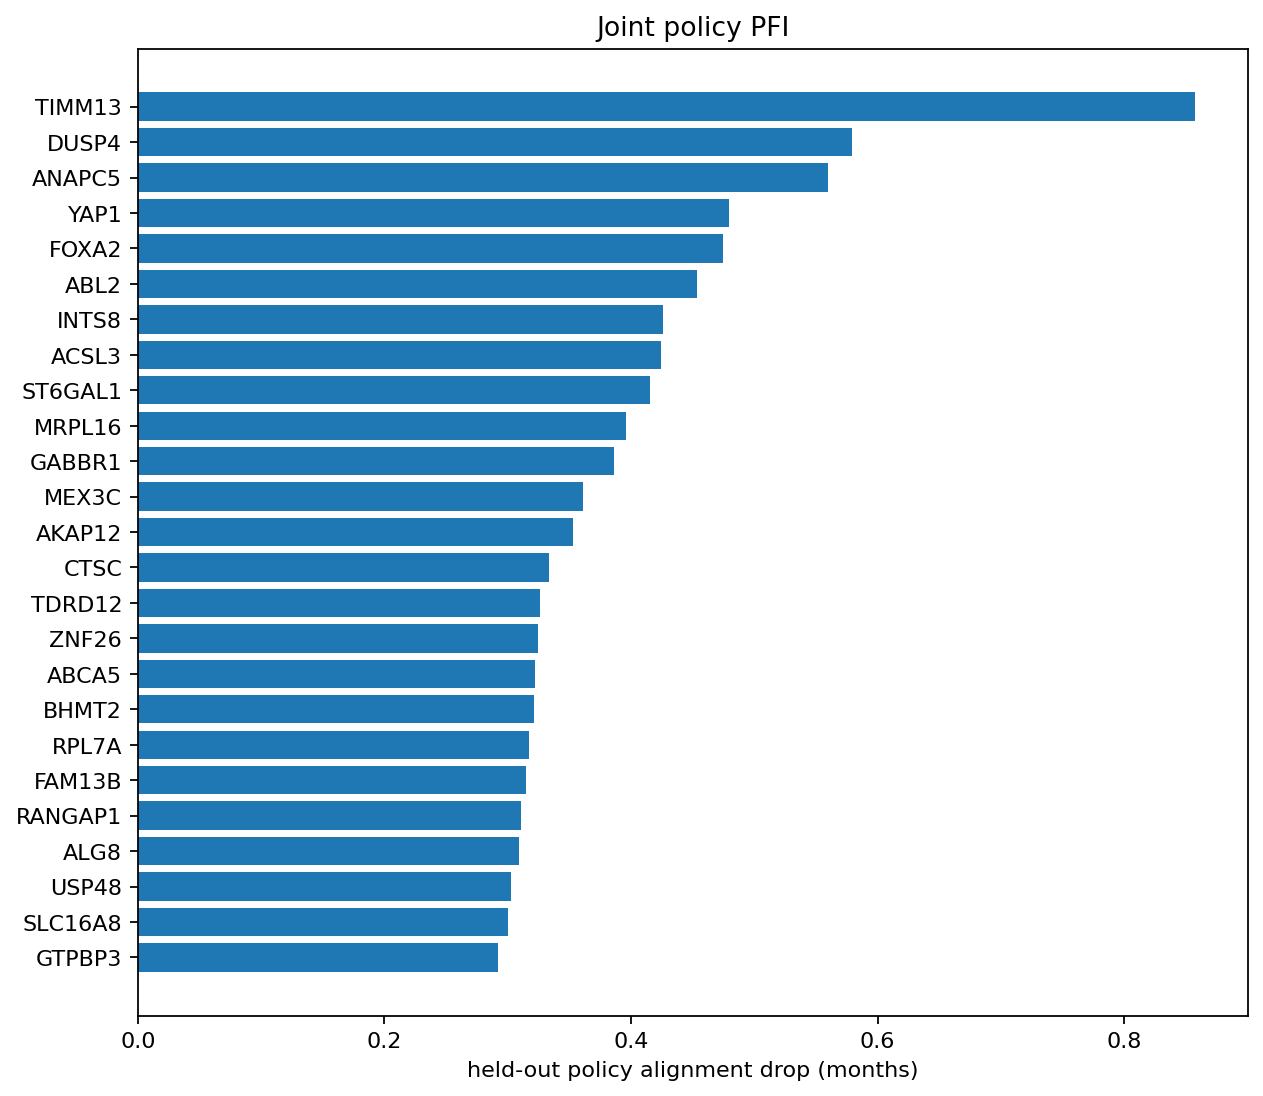

Values plotted in this chart, from the file beside it:
context, gene, joint_policy_pfi_mean, joint_policy_pfi_sd, joint_policy_pfi_se, joint_policy_pfi_positive_fraction
repeat_1_fold_1, A1CF, 0.05953, 0.06874, 0.03437, 0.5
repeat_1_fold_1, A2M, 0.0, 0.0, 0.0, 0.0
repeat_1_fold_1, A4GALT, 0.0, 0.0, 0.0, 0.0
repeat_1_fold_1, A4GNT, 0.0, 0.0, 0.0, 0.0
repeat_1_fold_1, AAAS, 0.0, 0.0, 0.0, 0.0
repeat_1_fold_1, AACS, 0.0, 0.0, 0.0, 0.0
repeat_1_fold_1, AADAC, 0.0, 0.0, 0.0, 0.0
repeat_1_fold_1, AAK1, 0.0, 0.0, 0.0, 0.0
repeat_1_fold_1, AAMP, -0.2339, 0.3979, 0.1989, 0.0
repeat_1_fold_1, AANAT, 0.008822, 0.01764, 0.008822, 0.25
repeat_1_fold_1, AARS1, 0.0, 0.0, 0.0, 0.0
repeat_1_fold_1, AASDHPPT, -0.04843, 0.07776, 0.03888, 0.0
repeat_1_fold_1, AASS, 0.0, 0.0, 0.0, 0.0
repeat_1_fold_1, AATF, 0.0, 0.0, 0.0, 0.0
repeat_1_fold_1, ABAT, -0.3043, 0.6323, 0.3161, 0.25
repeat_1_fold_1, ABCA1, 0.0, 0.0, 0.0, 0.0
repeat_1_fold_1, ABCA12, -0.01853, 0.03705, 0.01853, 0.0
repeat_1_fold_1, ABCA2, 0.0, 0.0, 0.0, 0.0
repeat_1_fold_1, ABCA3, 0.0, 0.0, 0.0, 0.0
repeat_1_fold_1, ABCA4, 0.0, 0.0, 0.0, 0.0
repeat_1_fold_1, ABCA5, 0.0, 0.0, 0.0, 0.0
repeat_1_fold_1, ABCA6, -0.01664, 0.01972, 0.009859, 0.0
repeat_1_fold_1, ABCA7, 0.0, 0.0, 0.0, 0.0
repeat_1_fold_1, ABCA8, 0.007313, 0.07294, 0.03647, 0.25
repeat_1_fold_1, ABCB1, 0.0, 0.0, 0.0, 0.0
repeat_1_fold_1, ABCB11, -0.1184, 0.143, 0.07148, 0.0
repeat_1_fold_1, ABCB4, 0.0219, 0.04381, 0.0219, 0.25
repeat_1_fold_1, ABCB6, -0.06303, 0.08425, 0.04212, 0.0
repeat_1_fold_1, ABCB7, -0.03457, 0.04206, 0.02103, 0.0
repeat_1_fold_1, ABCB8, 0.0, 0.0, 0.0, 0.0
repeat_1_fold_1, ABCB9, 0.04966, 0.1012, 0.05061, 0.25
repeat_1_fold_1, ABCC1, 0.0, 0.0, 0.0, 0.0
repeat_1_fold_1, ABCC10, 0.0, 0.0, 0.0, 0.0
repeat_1_fold_1, ABCC2, -0.2471, 0.4941, 0.2471, 0.0
repeat_1_fold_1, ABCC3, 0.0, 0.0, 0.0, 0.0
repeat_1_fold_1, ABCC4, 0.0, 0.0, 0.0, 0.0
repeat_1_fold_1, ABCC5, 0.0, 0.0, 0.0, 0.0
repeat_1_fold_1, ABCC6, 0.1843, 0.2725, 0.1362, 0.5
repeat_1_fold_1, ABCC8, 0.0, 0.0, 0.0, 0.0
repeat_1_fold_1, ABCC9, 0.0, 0.0, 0.0, 0.0
repeat_1_fold_1, ABCD1, 0.0, 0.0, 0.0, 0.0
repeat_1_fold_1, ABCD2, 0.0, 0.0, 0.0, 0.0
repeat_1_fold_1, ABCD3, 0.0, 0.0, 0.0, 0.0
repeat_1_fold_1, ABCD4, 0.02584, 0.05168, 0.02584, 0.25
repeat_1_fold_1, ABCE1, 0.2994, 0.3492, 0.1746, 0.5
repeat_1_fold_1, ABCF1, 0.0, 0.0, 0.0, 0.0
repeat_1_fold_1, ABCF2, -0.09273, 0.1071, 0.05354, 0.0
repeat_1_fold_1, ABCG2, 0.0, 0.0, 0.0, 0.0
repeat_1_fold_1, ABCG4, 0.07007, 0.08218, 0.04109, 0.5
repeat_1_fold_1, ABCG5, 0.0, 0.0, 0.0, 0.0
repeat_1_fold_1, ABHD10, 0.0, 0.0, 0.0, 0.0
repeat_1_fold_1, ABHD17A, 0.0, 0.0, 0.0, 0.0
repeat_1_fold_1, ABHD17B, 0.1499, 0.1738, 0.08692, 0.5
repeat_1_fold_1, ABHD3, 0.0, 0.0, 0.0, 0.0
repeat_1_fold_1, ABHD4, 0.0, 0.0, 0.0, 0.0
repeat_1_fold_1, ABHD5, 0.0, 0.0, 0.0, 0.0
repeat_1_fold_1, ABI1, -0.04168, 0.05226, 0.02613, 0.0
repeat_1_fold_1, ABI2, -0.7476, 0.8633, 0.4317, 0.0
repeat_1_fold_1, ABL1, 0.0, 0.0, 0.0, 0.0
repeat_1_fold_1, ABL2, 0.0, 0.0, 0.0, 0.0
... 9,586 more rows
